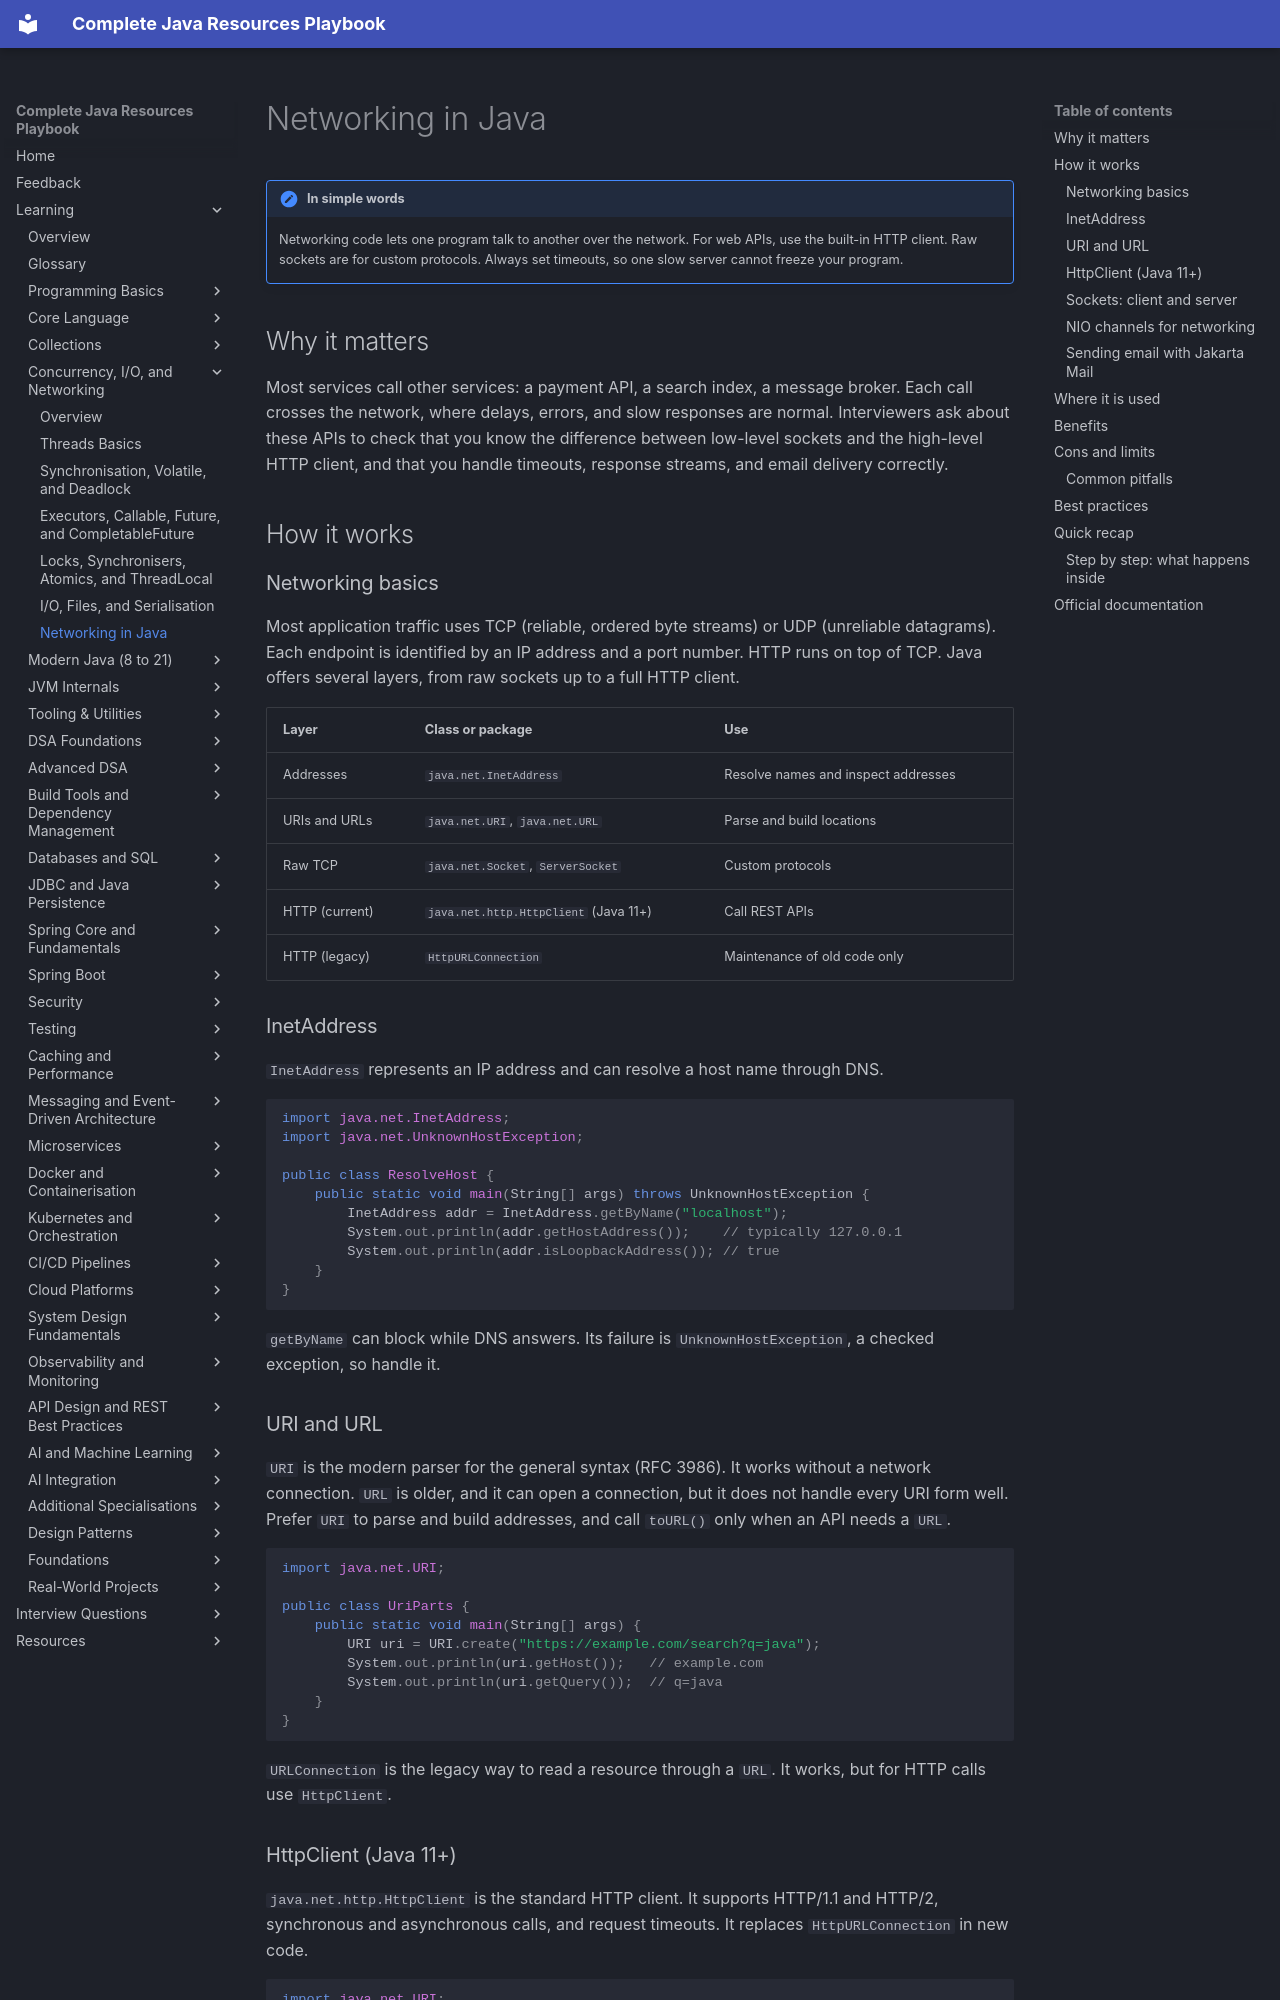

repository: AthiraMohan14/Complete-Java-Resource-PlayBook · page: learning/02c-concurrency-io/networking/index.html · generator: mkdocs

# Networking in Java

!!! note "In simple words"
    Networking code lets one program talk to another over the network. For web APIs, use the built-in HTTP client. Raw sockets are for custom protocols. Always set timeouts, so one slow server cannot freeze your program.

## Why it matters

Most services call other services: a payment API, a search index, a message broker. Each call crosses the network, where delays, errors, and slow responses are normal. Interviewers ask about these APIs to check that you know the difference between low-level sockets and the high-level HTTP client, and that you handle timeouts, response streams, and email delivery correctly.

## How it works

### Networking basics

Most application traffic uses TCP (reliable, ordered byte streams) or UDP (unreliable datagrams). Each endpoint is identified by an IP address and a port number. HTTP runs on top of TCP. Java offers several layers, from raw sockets up to a full HTTP client.

| Layer | Class or package | Use |
|---|---|---|
| Addresses | `java.net.InetAddress` | Resolve names and inspect addresses |
| URIs and URLs | `java.net.URI`, `java.net.URL` | Parse and build locations |
| Raw TCP | `java.net.Socket`, `ServerSocket` | Custom protocols |
| HTTP (current) | `java.net.http.HttpClient` (Java 11+) | Call REST APIs |
| HTTP (legacy) | `HttpURLConnection` | Maintenance of old code only |

### InetAddress

`InetAddress` represents an IP address and can resolve a host name through DNS.

```java
import java.net.InetAddress;
import java.net.UnknownHostException;

public class ResolveHost {
    public static void main(String[] args) throws UnknownHostException {
        InetAddress addr = InetAddress.getByName("localhost");
        System.out.println(addr.getHostAddress());    // typically 127.0.0.1
        System.out.println(addr.isLoopbackAddress()); // true
    }
}
```

`getByName` can block while DNS answers. Its failure is `UnknownHostException`, a checked exception, so handle it.

### URI and URL

`URI` is the modern parser for the general syntax (RFC 3986). It works without a network connection. `URL` is older, and it can open a connection, but it does not handle every URI form well. Prefer `URI` to parse and build addresses, and call `toURL()` only when an API needs a `URL`.

```java
import java.net.URI;

public class UriParts {
    public static void main(String[] args) {
        URI uri = URI.create("https://example.com/search?q=java");
        System.out.println(uri.getHost());   // example.com
        System.out.println(uri.getQuery());  // q=java
    }
}
```

`URLConnection` is the legacy way to read a resource through a `URL`. It works, but for HTTP calls use `HttpClient`.
